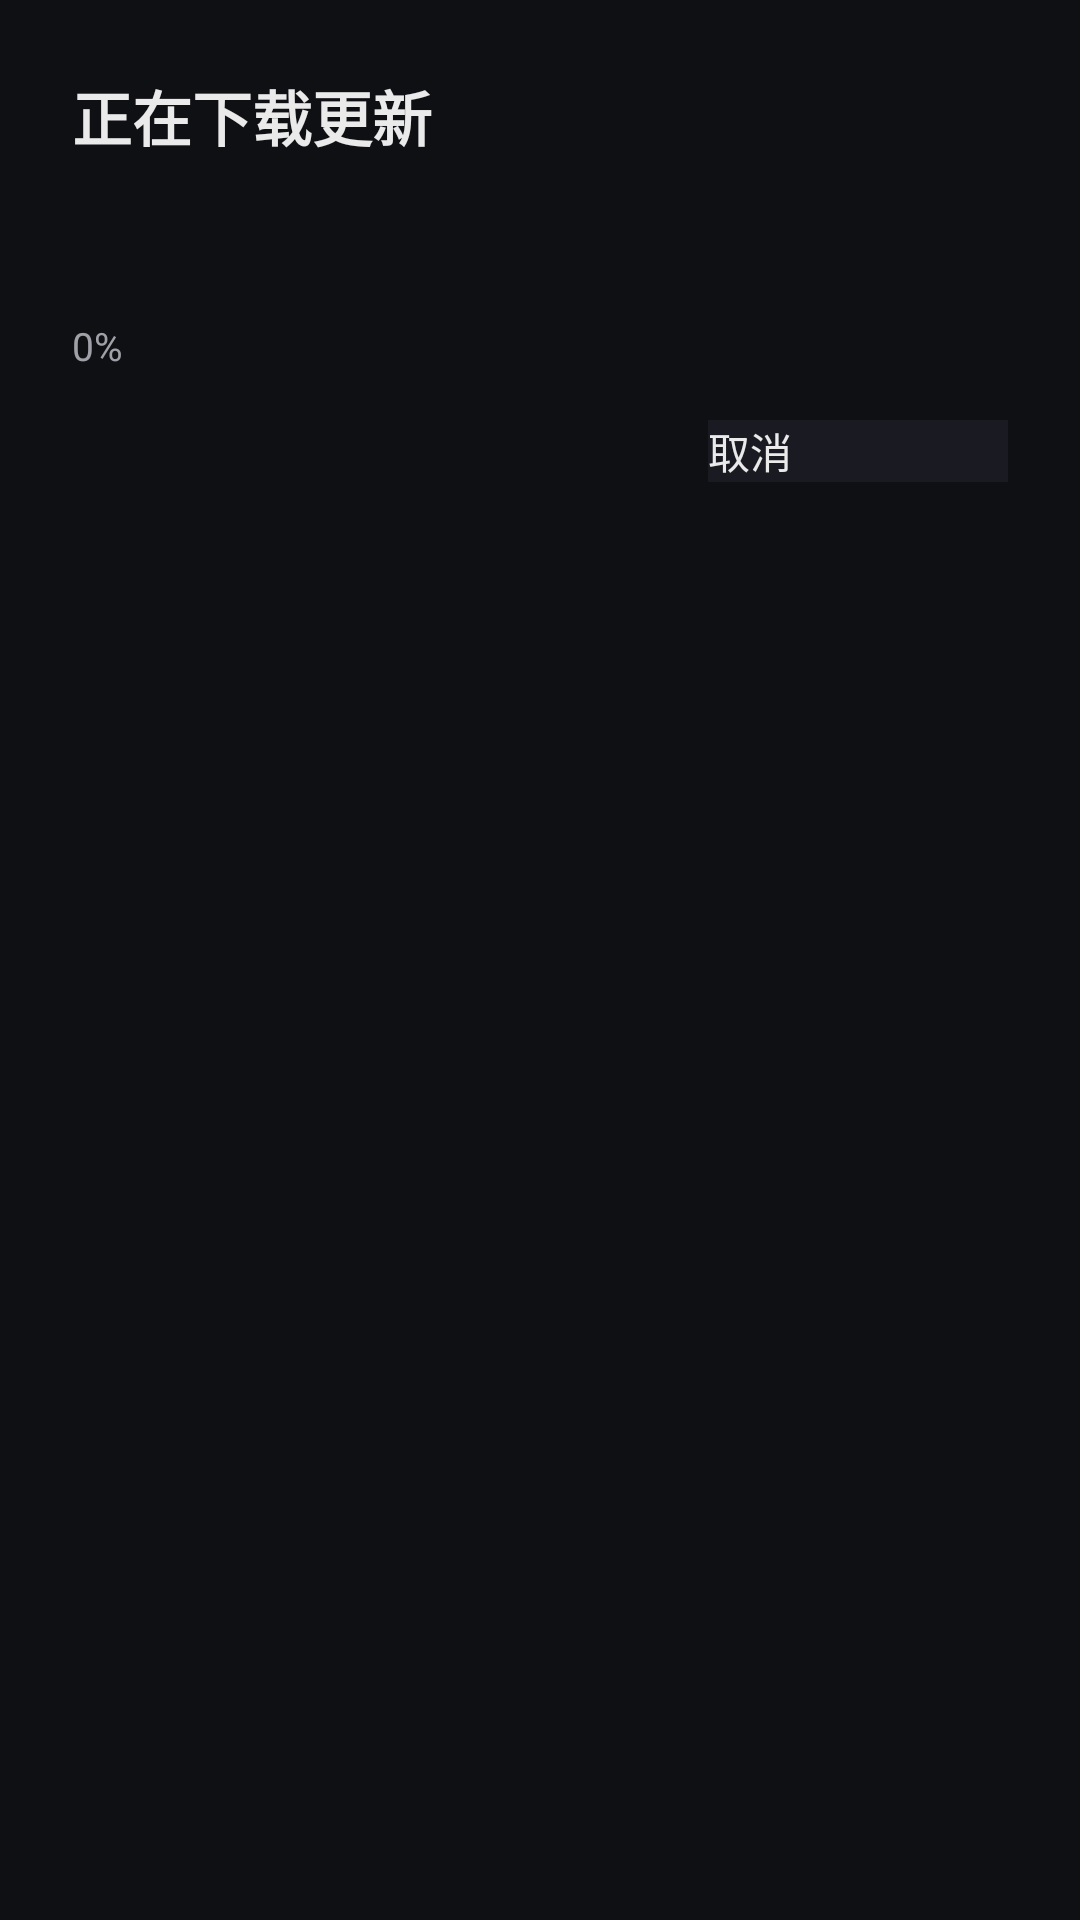

Here is an Android app screen rendered from its layout file. Give the layout XML and the strings, colors and styles it references.
<!-- AndroidManifest.xml: application theme Theme.TVBoxSimple -->
<!-- res/layout/dialog_ota_progress.xml -->
<?xml version="1.0" encoding="utf-8"?>
<LinearLayout xmlns:android="http://schemas.android.com/apk/res/android"
    android:layout_width="match_parent"
    android:layout_height="wrap_content"
    android:orientation="vertical"
    android:padding="24dp"
    android:background="@color/tv_background">

    <TextView
        android:id="@+id/ota_progress_title"
        android:layout_width="wrap_content"
        android:layout_height="wrap_content"
        android:text="正在下载更新"
        android:textColor="@color/tv_text_primary"
        android:textSize="20sp"
        android:textStyle="bold" />

    <TextView
        android:id="@+id/ota_progress_sub"
        android:layout_width="wrap_content"
        android:layout_height="wrap_content"
        android:layout_marginTop="6dp"
        android:textColor="@color/tv_text_secondary"
        android:textSize="14sp" />

    <ProgressBar
        android:id="@+id/ota_progress_bar"
        style="?android:attr/progressBarStyleHorizontal"
        android:layout_width="match_parent"
        android:layout_height="wrap_content"
        android:layout_marginTop="20dp"
        android:max="100"
        android:progress="0" />

    <TextView
        android:id="@+id/ota_progress_detail"
        android:layout_width="wrap_content"
        android:layout_height="wrap_content"
        android:layout_marginTop="8dp"
        android:text="0%"
        android:textColor="@color/tv_text_secondary"
        android:textSize="13sp" />

    <Button
        android:id="@+id/ota_progress_cancel"
        android:layout_width="wrap_content"
        android:layout_height="wrap_content"
        android:layout_gravity="end"
        android:layout_marginTop="16dp"
        android:background="@color/tv_card_background"
        android:minWidth="100dp"
        android:text="取消"
        android:textColor="@color/tv_text_primary"
        android:textSize="14sp" />
</LinearLayout>
<!-- resources referenced by this layout -->
<resources>
  <color name="tv_background">#FF0F1014</color>
  <color name="tv_card_background">#FF1A1B22</color>
  <color name="tv_text_primary">#FFEAEAEA</color>
  <color name="tv_text_secondary">#FFA0A0A8</color>
  <style name="Theme.TVBoxSimple" parent="Theme.Leanback">
          <item name="android:windowBackground">@color/tv_background</item>
          <item name="android:colorPrimary">@color/tv_primary</item>
          <item name="android:colorAccent">@color/tv_accent</item>
          <item name="android:statusBarColor">@color/tv_background</item>
          <item name="android:navigationBarColor">@color/tv_background</item>
      </style>
  <color name="tv_primary">#FF4F8EF7</color>
  <color name="tv_accent">#FFFF8A65</color>
</resources>
